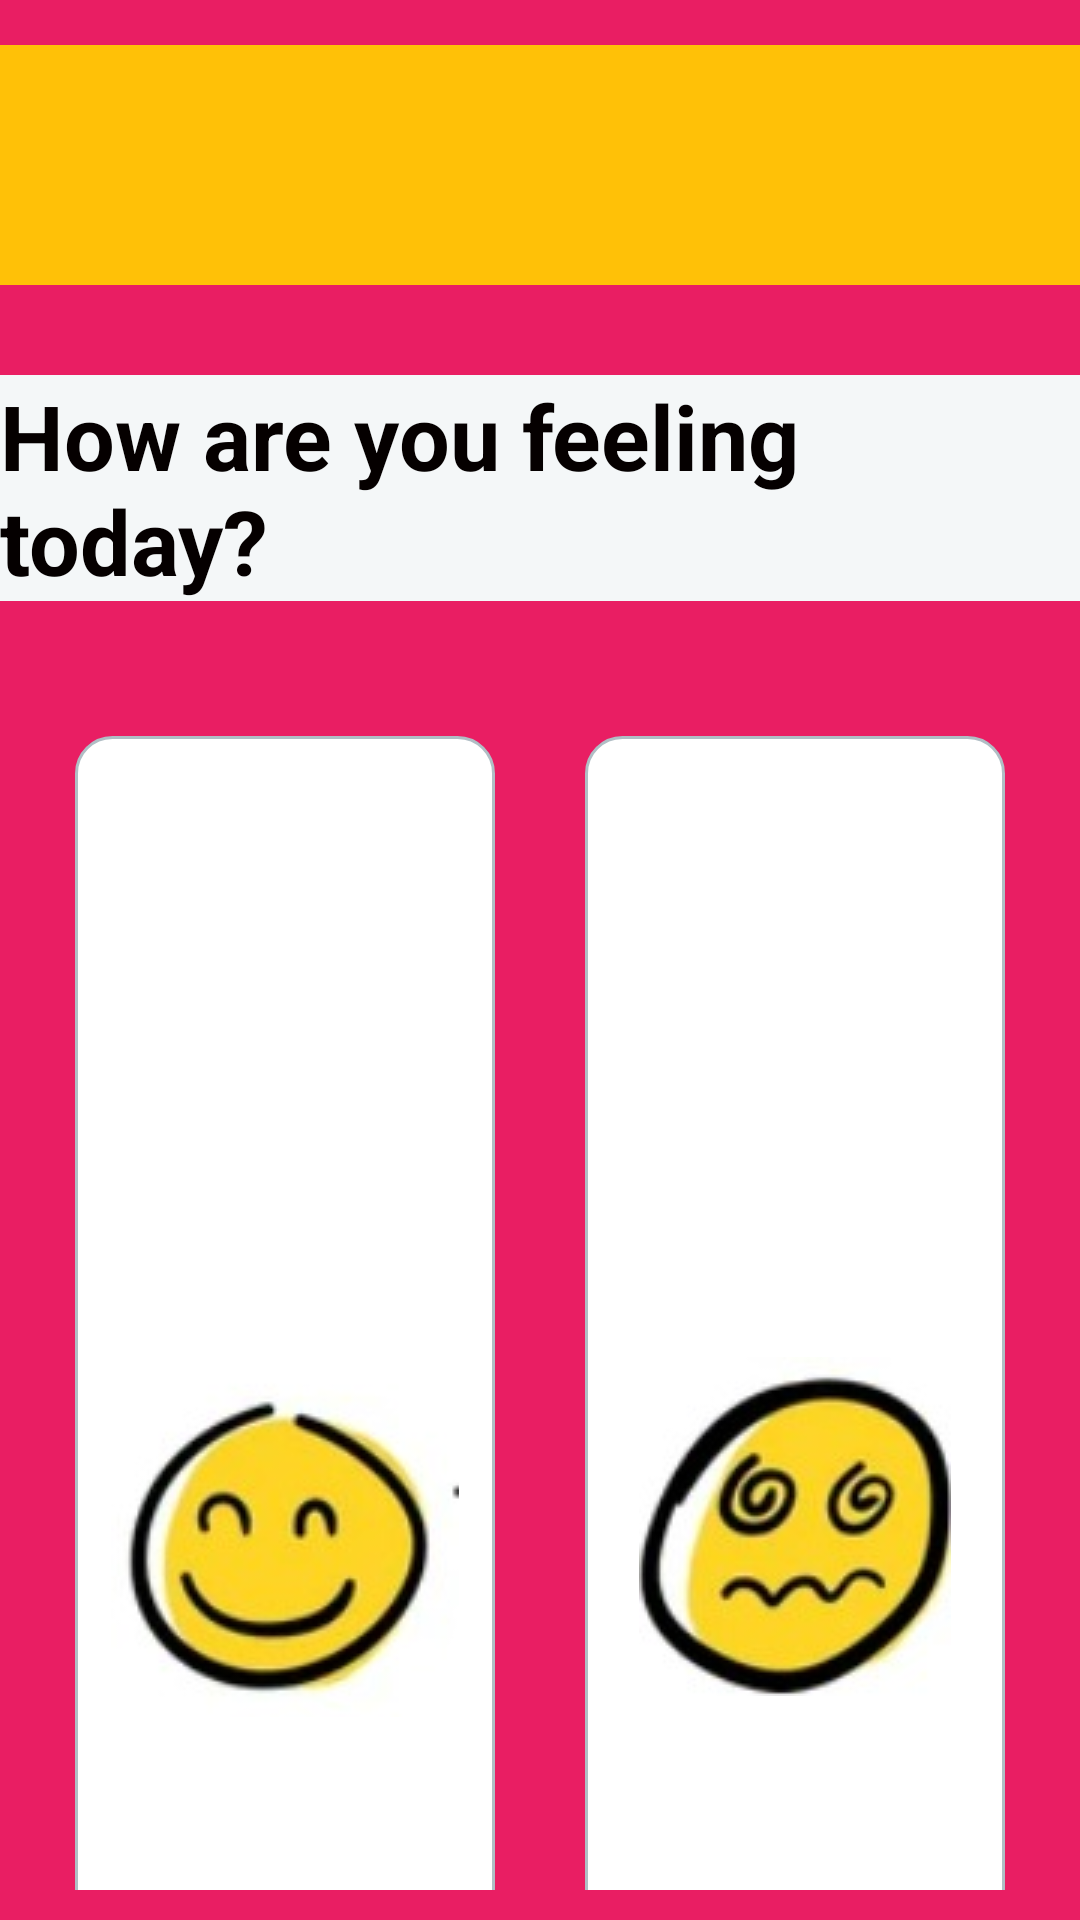

This screen was rendered from an Android layout file. Write that file and the resources it references.
<!-- AndroidManifest.xml: application theme Theme.MoodBoard1 -->
<!-- res/layout/activity_main.xml -->
<?xml version="1.0" encoding="utf-8"?>
<LinearLayout xmlns:android="http://schemas.android.com/apk/res/android"
    android:layout_width="match_parent"
    android:layout_height="match_parent"
    android:background="#E91E63"
    android:orientation="vertical"
    android:paddingTop="15dp">

    <androidx.appcompat.widget.Toolbar
        android:id="@+id/toolbar"
        android:layout_width="match_parent"
        android:layout_height="80dp"
        android:background="#FFC107"
        android:minHeight="?attr/actionBarSize"
        android:theme="?attr/actionBarTheme" />

    <TextView
        android:layout_width="wrap_content"
        android:layout_height="wrap_content"
        android:text="How are you feeling today?"
        android:textColor="#050000"
        android:textStyle="bold"
        android:layout_gravity="center_horizontal"
        android:layout_marginTop="30dp"
        android:background="#F4F7F8"
        android:layout_marginBottom="20dp"

        android:textSize="30sp" />
    <GridLayout
        android:layout_width="match_parent"
        android:layout_height="0dp"
        android:layout_weight="1"
        android:rowCount="3"
        android:columnCount="2"

        android:padding="10dp">

        <ImageButton
            android:id="@+id/moodhappy"
            android:layout_width="0dp"
            android:layout_height="wrap_content"
            android:layout_rowWeight="1"
            android:layout_columnWeight="1"
            android:src="@drawable/happy"
            android:layout_margin="15dp"
            android:contentDescription="@string/pic"
            android:background="@drawable/rounded_edittext"/>
        <ImageButton
            android:id="@+id/moodtired"
            android:layout_width="0dp"
            android:layout_height="wrap_content"
            android:layout_rowWeight="1"
            android:layout_columnWeight="1"
            android:src="@drawable/sad"
            android:layout_margin="15dp"
            android:contentDescription="@string/pic"
            android:background="@drawable/rounded_edittext"/>
        <ImageButton
            android:id="@+id/moodangry"
            android:layout_width="0dp"
            android:layout_height="wrap_content"
            android:layout_rowWeight="1"
            android:layout_columnWeight="1"
            android:src="@drawable/angry"
            android:layout_margin="15dp"
            android:contentDescription="@string/pic"
            android:background="@drawable/rounded_edittext"/>
        <ImageButton
            android:id="@+id/moodsad"
            android:layout_width="0dp"
            android:layout_height="wrap_content"
            android:layout_rowWeight="1"
            android:layout_columnWeight="1"
            android:src="@drawable/excited"
            android:contentDescription="@string/pic"
            android:layout_margin="15dp"
            android:background="@drawable/rounded_edittext"/>
        <ImageButton
            android:id="@+id/moodexcited"
            android:layout_width="0dp"
            android:layout_height="wrap_content"
            android:layout_rowWeight="1"
            android:layout_columnWeight="1"
            android:src="@drawable/relaxed"
            android:contentDescription="@string/pic"
            android:layout_margin="15dp"
            android:background="@drawable/rounded_edittext"/>
        <ImageButton
            android:id="@+id/moodrelaxed"
            android:layout_width="0dp"
            android:layout_height="wrap_content"
            android:layout_rowWeight="1"
            android:layout_columnWeight="1"
            android:contentDescription="@string/pic"
            android:src="@drawable/tired"
            android:layout_margin="15dp"
            android:background="@drawable/rounded_edittext"
            />

    </GridLayout>

</LinearLayout>
<!-- resources referenced by this layout -->
<resources>
  <!-- drawable angry: jpeg bitmap (drawable, 5696 bytes) -->
  <!-- drawable excited: jpeg bitmap (drawable, 5100 bytes) -->
  <!-- drawable happy: jpeg bitmap (drawable, 5193 bytes) -->
  <!-- drawable relaxed: jpeg bitmap (drawable, 5148 bytes) -->
  <!-- drawable rounded_edittext (drawable) -->
  <?xml version="1.0" encoding="utf-8"?>
  <shape xmlns:android="http://schemas.android.com/apk/res/android">
      <solid android:color="#FFFFFF" />
      <corners android:radius="12dp" />
      <stroke android:color="#B0BEC5" android:width="1dp" />
  </shape>
  <!-- drawable sad: jpeg bitmap (drawable, 5835 bytes) -->
  <string name="pic">not visible</string>
  <style name="Theme.MoodBoard1" parent="Base.Theme.MoodBoard1" />
  <style name="Base.Theme.MoodBoard1" parent="Theme.Material3.DayNight.NoActionBar">
          
          
      </style>
</resources>
